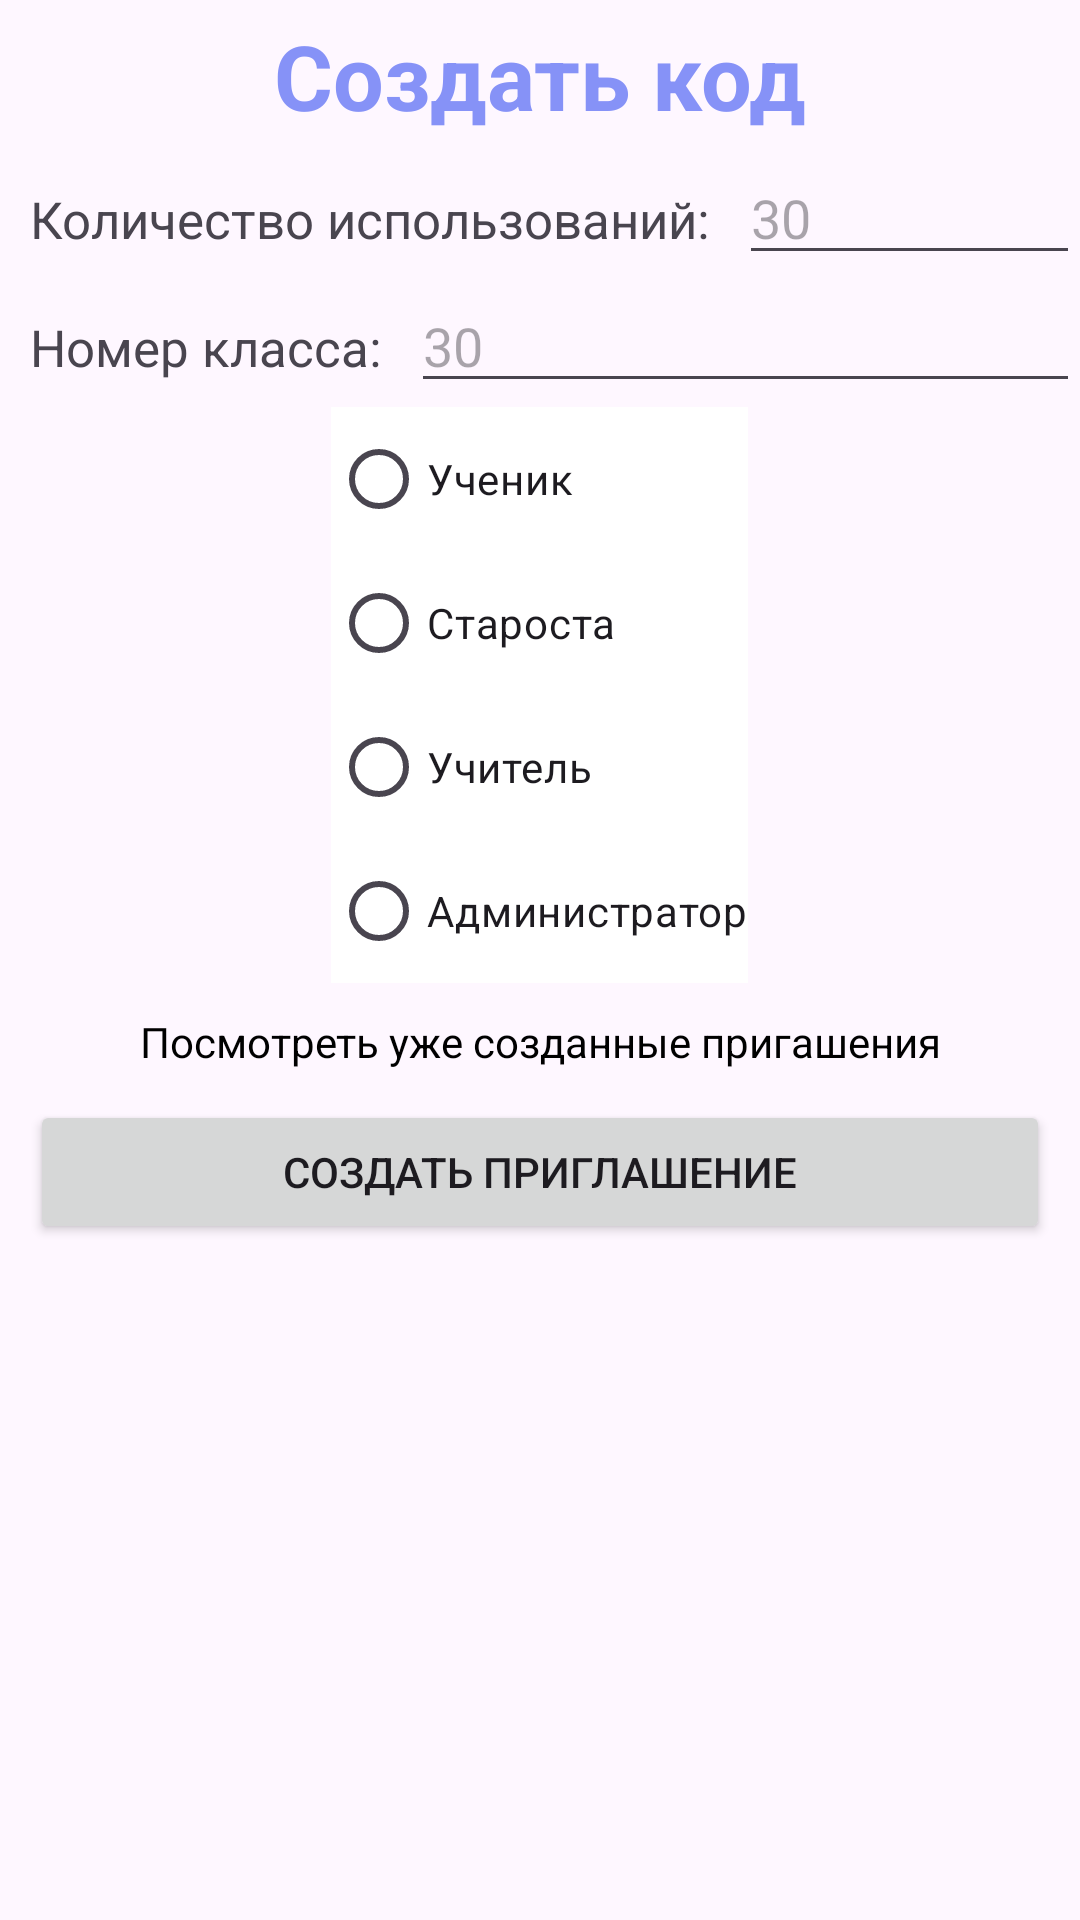

The Android layout XML behind this screen, and the referenced resources:
<!-- AndroidManifest.xml: application theme Theme.Registration -->
<!-- res/layout/activity_invitations_create.xml -->
<?xml version="1.0" encoding="utf-8"?>
<androidx.constraintlayout.widget.ConstraintLayout xmlns:android="http://schemas.android.com/apk/res/android"
    xmlns:app="http://schemas.android.com/apk/res-auto"
    xmlns:tools="http://schemas.android.com/tools"
    android:layout_width="match_parent"
    android:layout_height="match_parent"
    tools:context=".InvitationsCreateActivity">

    <LinearLayout
        android:layout_width="match_parent"
        android:layout_height="match_parent"
        android:orientation="vertical"
        >

        <TextView
            android:layout_width="match_parent"
            android:layout_height="wrap_content"
            android:text="Создать код"
            android:gravity="center"
            android:textSize="30dp"
            android:textColor="@color/purple"
            android:padding="5dp"
            android:textStyle="bold"
            />

        <LinearLayout
            android:layout_width="match_parent"
            android:layout_height="wrap_content">

            <TextView
                android:layout_width="wrap_content"
                android:layout_height="wrap_content"
                android:text="Количество использований:"
                android:padding="10dp"
                android:textSize="17dp"
                />

            <EditText
                android:layout_width="match_parent"
                android:layout_height="wrap_content"
                android:inputType="number"
                android:hint="30"
                />

        </LinearLayout>

        <LinearLayout
            android:layout_width="match_parent"
            android:layout_height="wrap_content">

            <TextView
                android:layout_width="wrap_content"
                android:layout_height="wrap_content"
                android:text="Номер класса:"
                android:padding="10dp"
                android:textSize="17dp"
                />

            <EditText
                android:layout_width="match_parent"
                android:layout_height="wrap_content"
                android:inputType="number"
                android:hint="30"
                />

        </LinearLayout>

        <RadioGroup
            android:id="@+id/radioGroup"
            android:layout_width="wrap_content"
            android:layout_height="wrap_content"
            android:background="@color/white"
            android:orientation="vertical"
            android:layout_gravity="center"
            >

            <RadioButton
                android:id="@+id/radio_red"
                android:layout_width="wrap_content"
                android:layout_height="wrap_content"
                android:layout_weight="1"
                android:text="Ученик"
                />

            <RadioButton
                android:id="@+id/radio_blue"
                android:layout_width="wrap_content"
                android:layout_height="wrap_content"
                android:layout_weight="1"
                android:text="Староста"
                />

            <RadioButton
                android:id="@+id/radio_green"
                android:layout_width="wrap_content"
                android:layout_height="wrap_content"
                android:layout_weight="1"
                android:text="Учитель"
                />

            <RadioButton
                android:id="@+id/radio_gray"
                android:layout_width="wrap_content"
                android:layout_height="wrap_content"
                android:layout_weight="1"
                android:text="Администратор"
                android:layout_gravity="center"
                />
        </RadioGroup>

        <TextView
            android:layout_width="match_parent"
            android:layout_height="wrap_content"
            android:text="Посмотреть уже созданные пригашения"
            android:gravity="center"
            android:paddingTop="10dp"
            android:textColor="@color/black"
            />

        <Button
            android:layout_width="match_parent"
            android:layout_height="wrap_content"
            android:foregroundGravity="center"
            android:layout_margin="10dp"
            android:text="Создать приглашение"
            />

    </LinearLayout>



</androidx.constraintlayout.widget.ConstraintLayout>
<!-- resources referenced by this layout -->
<resources>
  <color name="black">#FF000000</color>
  <color name="purple">#8692f7</color>
  <color name="white">#FFFFFFFF</color>
  <style name="Theme.Registration" parent="Base.Theme.Registration" />
  <style name="Base.Theme.Registration" parent="Theme.Material3.DayNight.NoActionBar">
  
      </style>
</resources>
